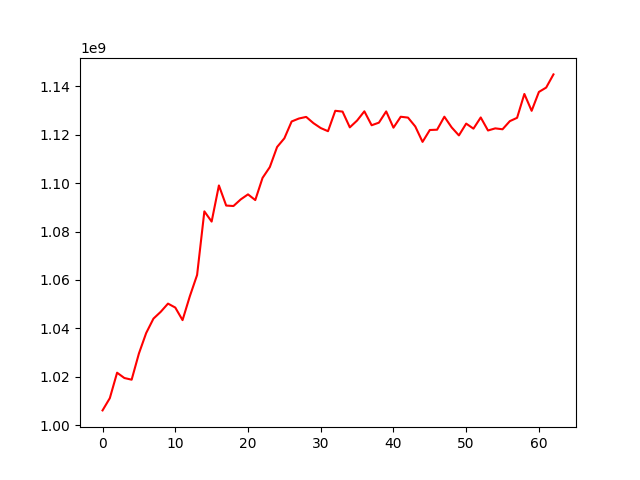

The file beside this chart, header and first rows:
, 0
0, 1006129938
1, 1011188702
2, 1021700456
3, 1019511346
4, 1018812800
5, 1029623138
6, 1038090224
7, 1044039836
8, 1046852797
9, 1050242605
10, 1048613168
11, 1043416913
12, 1053263326
13, 1062064426
14, 1088341437
15, 1084120973
16, 1099044866
17, 1090742933
18, 1090552192
19, 1093283193
20, 1095363146
21, 1093011546
22, 1102164590
23, 1106632761
24, 1114931472
25, 1118519972
26, 1125471662
27, 1126695590
28, 1127361382
29, 1124783275
30, 1122755420
31, 1121458495
32, 1129886235
33, 1129550547
34, 1123045894
35, 1125859628
36, 1129668654
37, 1123915028
38, 1124983191
39, 1129631654
40, 1122912132
41, 1127429293
42, 1127076233
43, 1123407116
44, 1117042686
45, 1121952528
46, 1122074774
47, 1127446483
48, 1123037315
49, 1119713790
50, 1124592788
51, 1122510337
52, 1127135269
53, 1121749162
54, 1122629491
55, 1122252231
56, 1125607850
57, 1126985887
58, 1136834765
59, 1129878994
... 3 more rows
